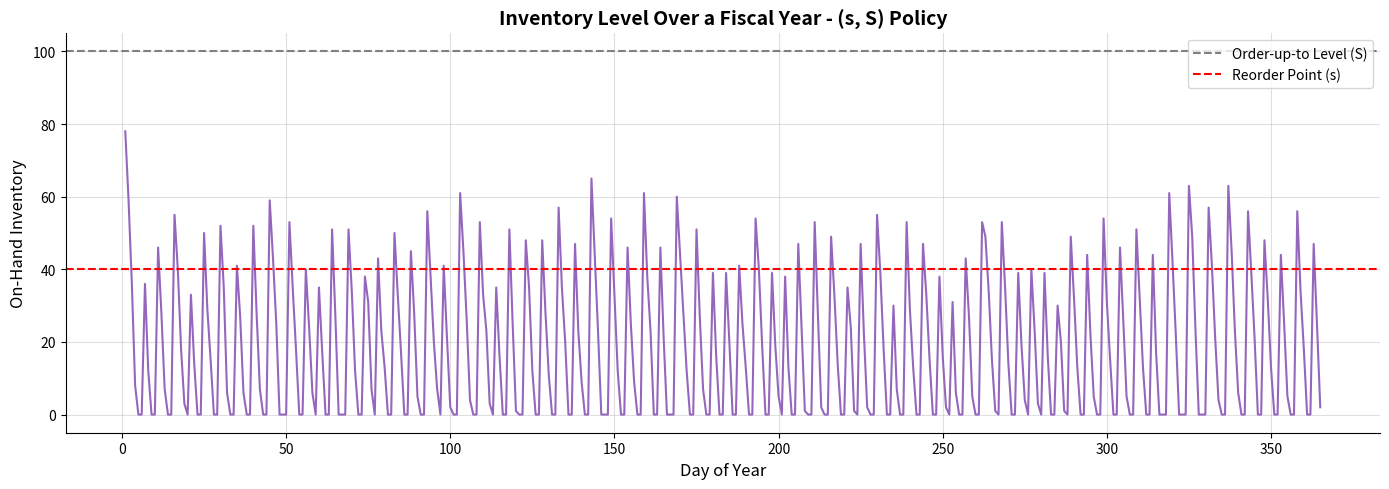

Write Python code to recreate this figure.
import numpy as np
import matplotlib.pyplot as plt

np.random.seed(42)

# --- Parameters ---
FISCAL_YEAR = 365
MEAN_DEMAND = 20.0
STD_DEMAND = 5.0

s_REORDER_POINT = 40     # s
S_ORDER_UP_TO = 100      # S
LEAD_TIME = 3            # Days until order arrives

HOLDING_COST = 0.5       # Per unit per day
SHORTAGE_COST = 5.0      # Per unit short

# --- State Variables ---
on_hand_inventory = S_ORDER_UP_TO
on_order_inventory = 0
days_until_order_arrives = 0
order_quantity_pending = 0

total_holding_cost = 0.0
total_shortage_cost = 0.0

# --- Tracking ---
history_inventory = []
history_days = list(range(1, FISCAL_YEAR + 1))

print("--- Continuous Review (s, S) Simulation ---")

for day in history_days:
    # 1. Receive pending orders
    if days_until_order_arrives == 0 and order_quantity_pending > 0:
        on_hand_inventory += order_quantity_pending
        on_order_inventory -= order_quantity_pending
        order_quantity_pending = 0
    elif order_quantity_pending > 0:
        days_until_order_arrives -= 1
        
    # 2. Daily Demand (Normally distributed)
    # Ensure demand is at least 0
    demand = max(0, int(np.round(np.random.normal(MEAN_DEMAND, STD_DEMAND))))
    
    # 3. Fulfill demand
    if on_hand_inventory >= demand:
        on_hand_inventory -= demand
        total_holding_cost += on_hand_inventory * HOLDING_COST
    else:
        shortage = demand - on_hand_inventory
        total_shortage_cost += shortage * SHORTAGE_COST
        on_hand_inventory = 0
        
    history_inventory.append(on_hand_inventory)
    
    # 4. End of day review
    inventory_position = on_hand_inventory + on_order_inventory
    if inventory_position <= s_REORDER_POINT and order_quantity_pending == 0:
        # Place an order
        order_quantity_pending = S_ORDER_UP_TO - inventory_position
        on_order_inventory += order_quantity_pending
        days_until_order_arrives = LEAD_TIME
        
print(f"Simulation ended after {FISCAL_YEAR} days.")
print(f"Total Holding Cost : ${total_holding_cost:.2f}")
print(f"Total Shortage Cost: ${total_shortage_cost:.2f}")
print(f"Total Costs        : ${total_holding_cost + total_shortage_cost:.2f}")


plt.figure(figsize=(14, 5))
plt.plot(history_days, history_inventory, color='#9467bd', linewidth=1.5)
plt.axhline(S_ORDER_UP_TO, color='gray', linestyle='--', label='Order-up-to Level (S)')
plt.axhline(s_REORDER_POINT, color='red', linestyle='--', label='Reorder Point (s)')
plt.title("Inventory Level Over a Fiscal Year - (s, S) Policy", fontsize=14, fontweight='bold')
plt.xlabel("Day of Year", fontsize=12)
plt.ylabel("On-Hand Inventory", fontsize=12)
plt.legend()
plt.grid(alpha=0.4)
plt.gca().spines['top'].set_visible(False)
plt.gca().spines['right'].set_visible(False)
plt.tight_layout()
plt.show()
